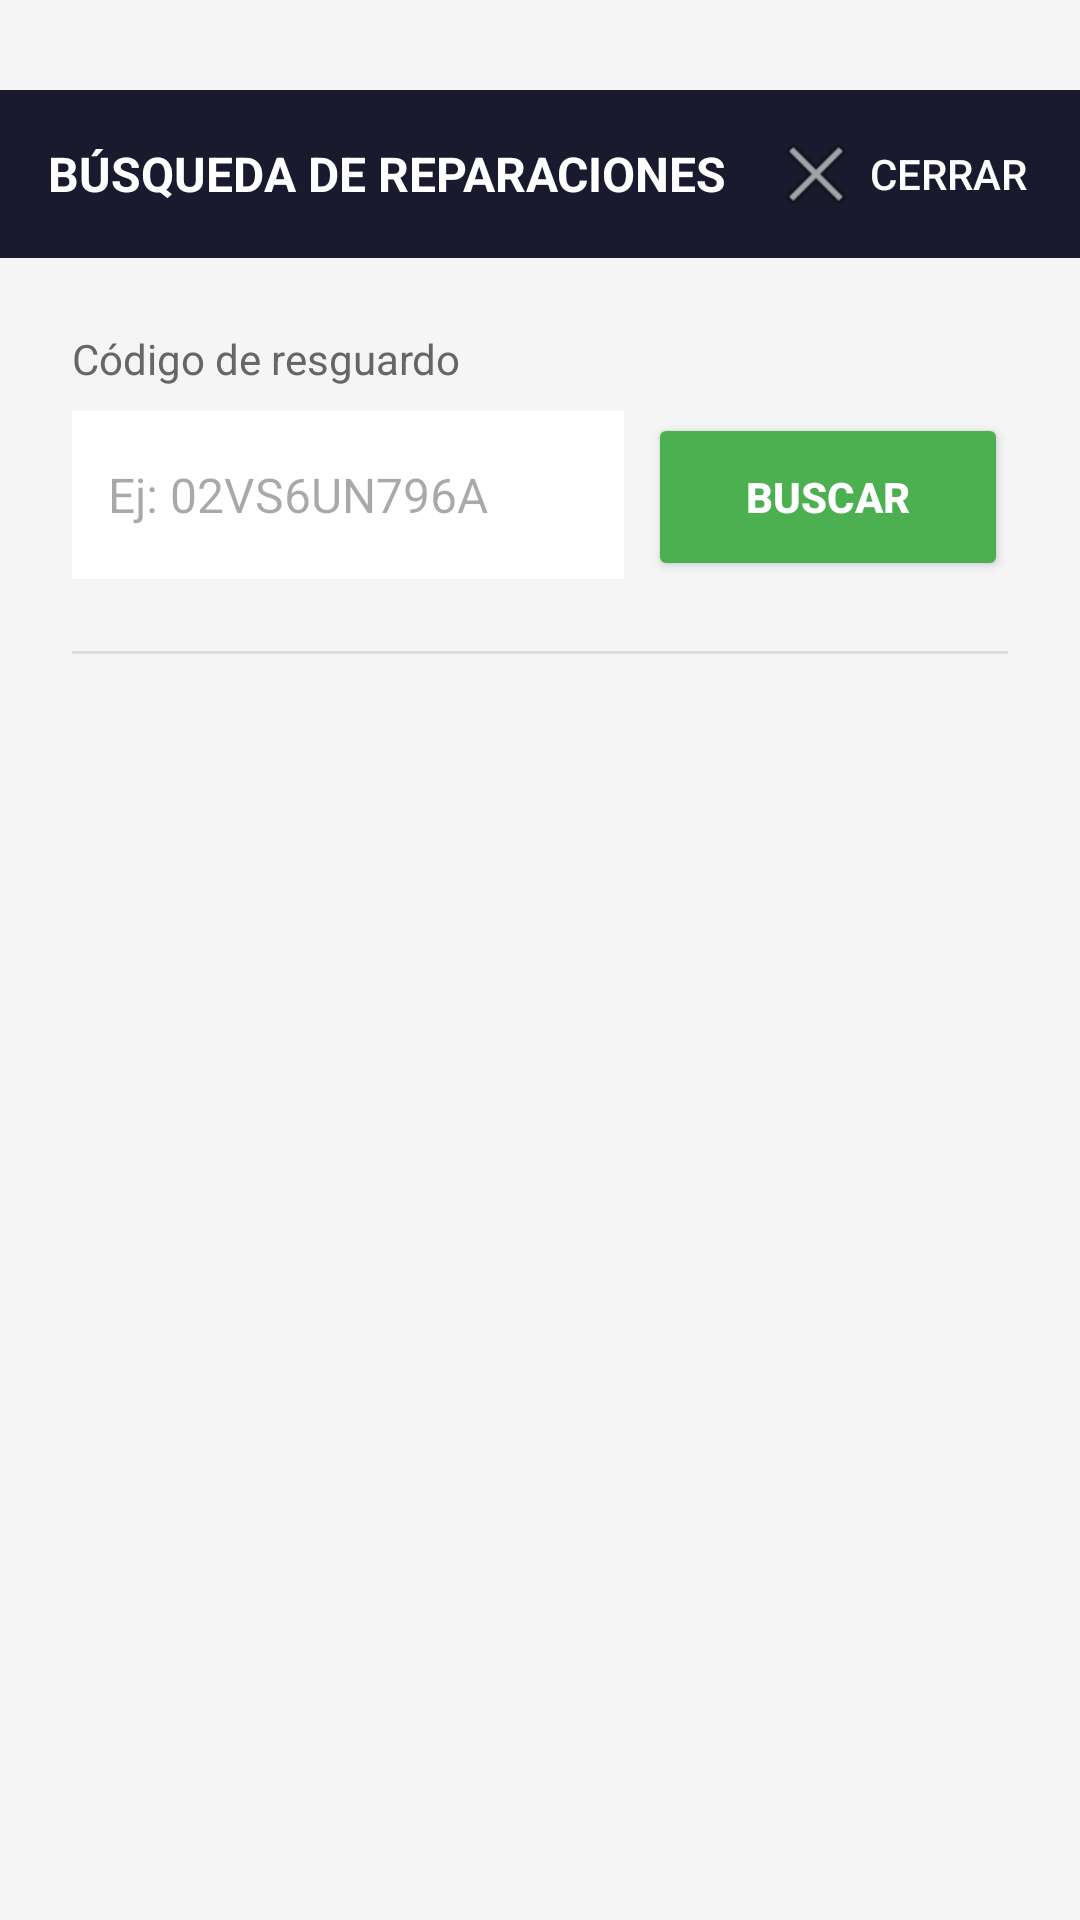

The Android layout XML behind this screen, and the referenced resources:
<!-- AndroidManifest.xml: application theme Theme.ReparacionesJL -->
<!-- res/layout/activity_reparacion.xml -->
<?xml version="1.0" encoding="utf-8"?>
<LinearLayout xmlns:android="http://schemas.android.com/apk/res/android"
    android:layout_width="match_parent"
    android:layout_height="match_parent"
    android:orientation="vertical"
    android:fitsSystemWindows="true"
    android:background="#F5F5F5">

    
    <LinearLayout
        android:layout_width="match_parent"
        android:layout_height="56dp"
        android:layout_marginTop="30dp"
        android:background="#1A1A2E"
        android:orientation="horizontal"
        android:gravity="center_vertical"
        android:paddingStart="16dp"
        android:paddingEnd="16dp">

        <TextView
            android:layout_width="0dp"
            android:layout_height="wrap_content"
            android:layout_weight="1"
            android:text="BÚSQUEDA DE REPARACIONES"
            android:textColor="#FFFFFF"
            android:textSize="16sp"
            android:textStyle="bold" />

        <Button
            android:id="@+id/btnCerrar"
            android:layout_width="wrap_content"
            android:layout_height="wrap_content"
            android:text="Cerrar"
            android:textColor="#FFFFFF"
            android:background="@android:color/transparent"
            android:drawableStart="@android:drawable/ic_menu_close_clear_cancel" />

    </LinearLayout>

    
    <LinearLayout
        android:layout_width="match_parent"
        android:layout_height="match_parent"
        android:orientation="vertical"
        android:padding="24dp">

        
        <TextView
            android:layout_width="wrap_content"
            android:layout_height="wrap_content"
            android:text="Código de resguardo"
            android:textSize="14sp"
            android:textColor="#666666"
            android:layout_marginBottom="8dp" />

        <LinearLayout
            android:layout_width="match_parent"
            android:layout_height="wrap_content"
            android:orientation="horizontal">

            <EditText
                android:id="@+id/etCodigo"
                android:layout_width="0dp"
                android:layout_height="56dp"
                android:layout_weight="1"
                android:hint="Ej: 02VS6UN796A"
                android:textSize="16sp"
                android:background="#FFFFFF"
                android:paddingStart="12dp"
                android:paddingEnd="12dp"
                android:inputType="textCapCharacters"
                android:maxLines="1"
                android:layout_marginEnd="8dp" />

            <Button
                android:id="@+id/btnBuscar"
                android:layout_width="120dp"
                android:layout_height="56dp"
                android:text="BUSCAR"
                android:textColor="#FFFFFF"
                android:backgroundTint="#4CAF50"
                android:textStyle="bold" />

        </LinearLayout>

        
        <View
            android:layout_width="match_parent"
            android:layout_height="1dp"
            android:background="#DDDDDD"
            android:layout_marginTop="24dp"
            android:layout_marginBottom="24dp" />

        
        <LinearLayout
            android:id="@+id/panelResultado"
            android:layout_width="match_parent"
            android:layout_height="wrap_content"
            android:orientation="horizontal"
            android:visibility="gone">

            
            <LinearLayout
                android:layout_width="0dp"
                android:layout_height="wrap_content"
                android:layout_weight="1"
                android:orientation="vertical"
                android:paddingEnd="16dp">

                <TextView
                    android:id="@+id/tvReferencia"
                    android:layout_width="wrap_content"
                    android:layout_height="wrap_content"
                    android:textSize="16sp"
                    android:textColor="#333333"
                    android:textStyle="bold"
                    android:layout_marginBottom="8dp" />

                <TextView
                    android:id="@+id/tvEstado"
                    android:layout_width="wrap_content"
                    android:layout_height="wrap_content"
                    android:textSize="14sp"
                    android:textColor="#666666"
                    android:layout_marginBottom="8dp" />

                <TextView
                    android:id="@+id/tvImporte"
                    android:layout_width="wrap_content"
                    android:layout_height="wrap_content"
                    android:textSize="20sp"
                    android:textColor="#4CAF50"
                    android:textStyle="bold" />

            </LinearLayout>

            
            <LinearLayout
                android:layout_width="wrap_content"
                android:layout_height="wrap_content"
                android:orientation="vertical"
                android:gravity="center_vertical">

                <Button
                    android:id="@+id/btnConfirmar"
                    android:layout_width="130dp"
                    android:layout_height="48dp"
                    android:text="CONFIRMAR"
                    android:textColor="#FFFFFF"
                    android:backgroundTint="#4CAF50"
                    android:layout_marginBottom="8dp" />

                <Button
                    android:id="@+id/btnCancelar"
                    android:layout_width="130dp"
                    android:layout_height="48dp"
                    android:text="CANCELAR"
                    android:textColor="#FFFFFF"
                    android:backgroundTint="#9E9E9E" />

            </LinearLayout>

        </LinearLayout>

        
        <TextView
            android:id="@+id/tvError"
            android:layout_width="match_parent"
            android:layout_height="wrap_content"
            android:textSize="14sp"
            android:textColor="#F44336"
            android:textStyle="bold"
            android:visibility="gone"
            android:padding="12dp"
            android:background="#FFEBEE" />

    </LinearLayout>

</LinearLayout>
<!-- resources referenced by this layout -->
<resources>
  <style name="Theme.ReparacionesJL" parent="Base.Theme.ReparacionesJL" />
  <style name="Base.Theme.ReparacionesJL" parent="Theme.Material3.DayNight.NoActionBar">
          
          
      </style>
</resources>
